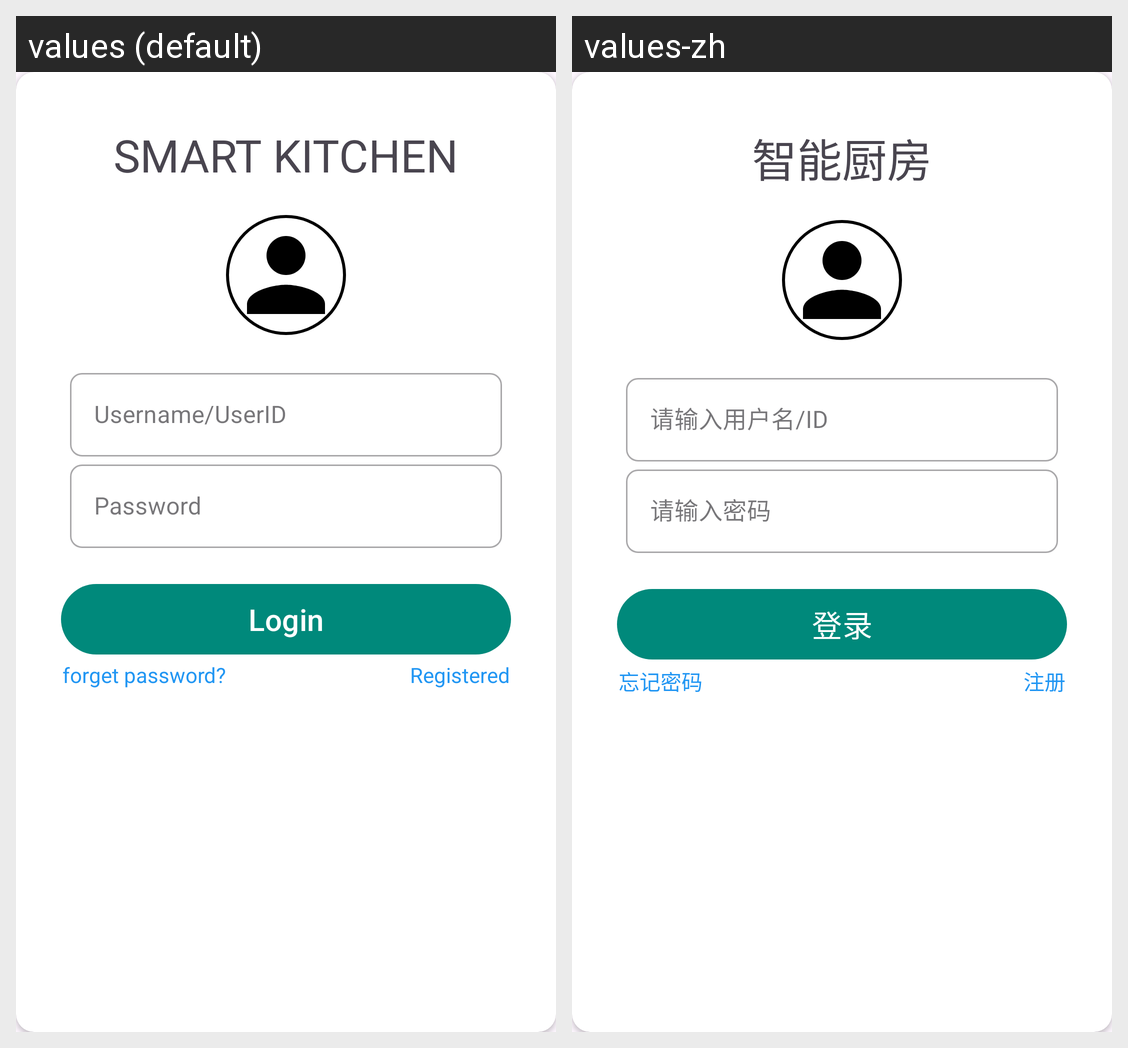

Strings drawn on this Android screen and how each of the app's shown locales translates them:
Android screen res/layout/card_login.xml rendered under 2 locales, left to right: values (default), values-zh. Device: Nexus 5 (rendered at 1080×1920; each locale shown at half size, 540×960, under a caption strip naming it); theme Theme.SmartHome.
Strings drawn on this screen, with the default value and each locale's value (text and hints the layout hard-codes, and strings that could not be matched under every locale, appear in the picture but are not listed):

login_title
  values: SMART KITCHEN
  values-zh: 智能厨房

user_name_hint
  values: Username/UserID
  values-zh: 请输入用户名/ID

user_password_hint
  values: Password
  values-zh: 请输入密码

login
  values: Login
  values-zh: 登录

forget_password
  values: forget password?
  values-zh: 忘记密码

register
  values: Registered
  values-zh: 注册
